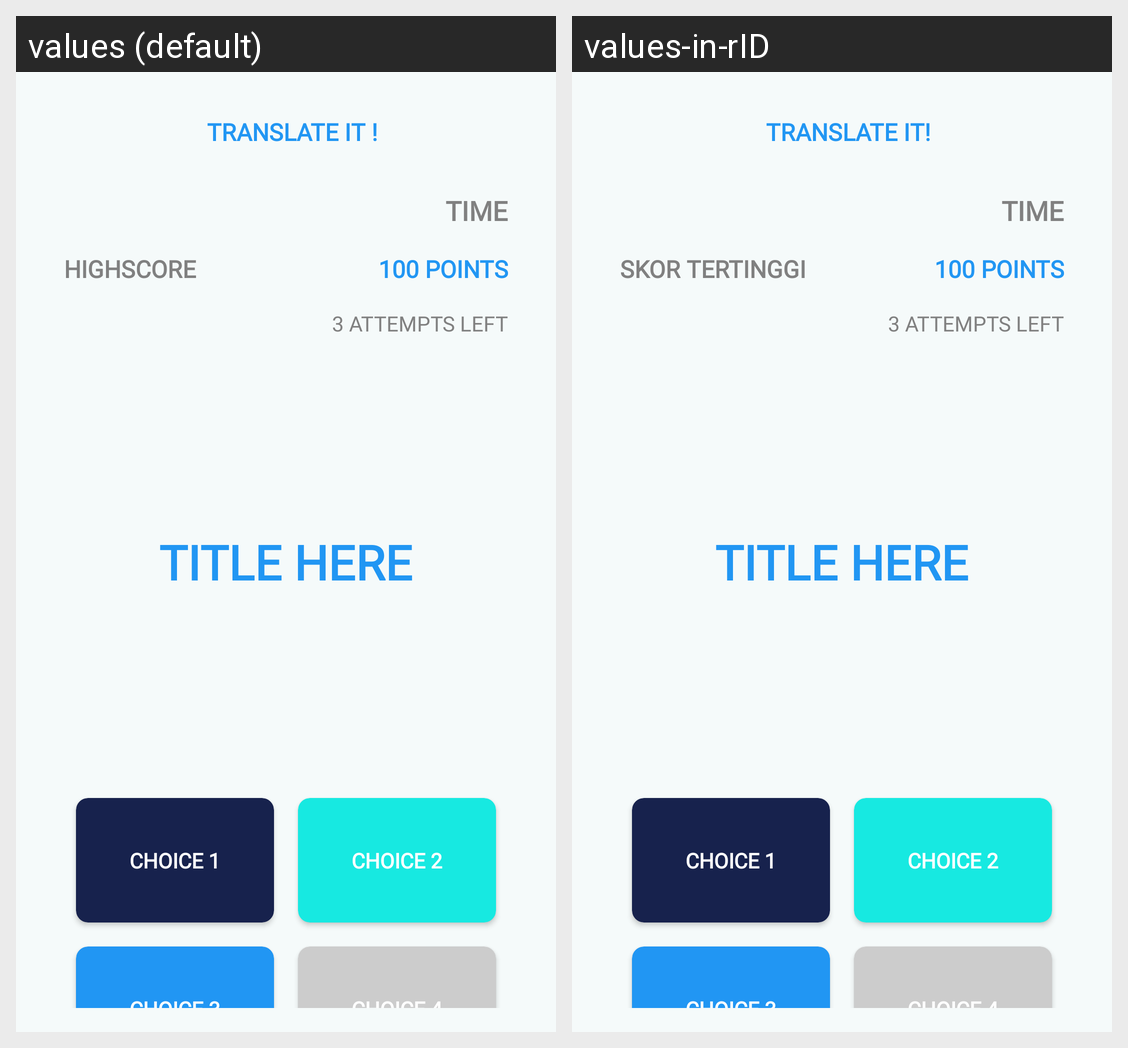

This grid shows one Android layout under two languages. Give, for every string resource on the screen, its name, the default text and each shown locale's text.
Android screen res/layout/activity_translate_it.xml rendered under 2 locales, left to right: values (default), values-in-rID. Device: Nexus 5 (rendered at 1080×1920; each locale shown at half size, 540×960, under a caption strip naming it); theme lightTheme.
Strings drawn on this screen, with the default value and each locale's value (text and hints the layout hard-codes, and strings that could not be matched under every locale, appear in the picture but are not listed):

translate_it
  values: Translate It !
  values-in-rID: Translate It!

highscore
  values: Highscore
  values-in-rID: Skor Tertinggi
